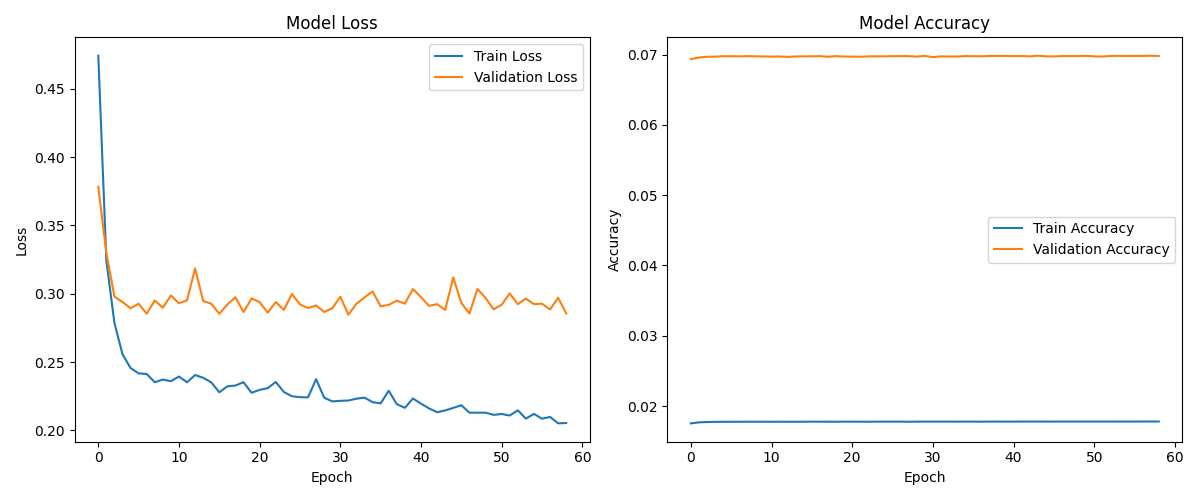

Data behind this chart, as committed beside it:
train_loss, val_loss, train_accuracy, val_accuracy
0.4742, 0.3783, 0.01755, 0.06934
0.3242, 0.3298, 0.01769, 0.06957
0.2787, 0.2979, 0.01773, 0.06968
0.2557, 0.294, 0.01776, 0.06969
0.2457, 0.2894, 0.01777, 0.06976
0.2418, 0.2926, 0.01777, 0.06975
0.2413, 0.2854, 0.01777, 0.06973
0.2353, 0.2951, 0.01778, 0.06976
0.2372, 0.2898, 0.01778, 0.06974
0.236, 0.2987, 0.01778, 0.06972
0.2394, 0.293, 0.01777, 0.0697
0.2352, 0.2952, 0.01778, 0.06972
0.2405, 0.3185, 0.01777, 0.06966
0.2385, 0.2947, 0.01777, 0.06972
0.2352, 0.2927, 0.01778, 0.06973
0.228, 0.2854, 0.01778, 0.06974
0.2323, 0.2922, 0.01778, 0.06977
0.2329, 0.2975, 0.01778, 0.06968
0.2353, 0.2866, 0.01778, 0.06976
0.2276, 0.2965, 0.01779, 0.06971
0.2297, 0.2939, 0.01778, 0.0697
0.2309, 0.2862, 0.01778, 0.06968
0.2355, 0.294, 0.01778, 0.06973
0.2281, 0.2881, 0.01778, 0.06974
0.225, 0.2998, 0.01779, 0.06973
0.2243, 0.2922, 0.01779, 0.06976
0.2242, 0.2895, 0.01779, 0.06977
0.2375, 0.2914, 0.01777, 0.06976
0.2239, 0.2867, 0.01779, 0.0697
0.2213, 0.2893, 0.01779, 0.0698
0.2217, 0.2978, 0.01779, 0.06963
0.2219, 0.2847, 0.01779, 0.06973
0.2232, 0.2927, 0.01779, 0.06971
0.224, 0.2973, 0.01779, 0.06972
0.2207, 0.3017, 0.01779, 0.06977
0.2198, 0.2908, 0.01779, 0.06976
0.2291, 0.2919, 0.01778, 0.06975
0.2192, 0.295, 0.01779, 0.06979
0.2166, 0.2928, 0.0178, 0.06979
0.2234, 0.3035, 0.01779, 0.06979
0.2196, 0.2975, 0.01779, 0.06977
0.2161, 0.2912, 0.0178, 0.06979
0.2133, 0.2924, 0.0178, 0.06973
0.2146, 0.2882, 0.0178, 0.06983
0.2165, 0.312, 0.0178, 0.06974
0.2185, 0.2933, 0.01779, 0.06972
0.213, 0.2855, 0.0178, 0.06978
0.213, 0.3035, 0.0178, 0.06978
0.213, 0.2969, 0.0178, 0.06977
0.2114, 0.2886, 0.0178, 0.0698
0.212, 0.2919, 0.0178, 0.06973
0.2109, 0.3003, 0.0178, 0.06971
0.2147, 0.2924, 0.0178, 0.06979
0.2087, 0.2965, 0.01781, 0.06981
0.2121, 0.2924, 0.0178, 0.06979
0.2086, 0.2927, 0.0178, 0.06981
0.2099, 0.2885, 0.0178, 0.0698
0.2052, 0.2971, 0.01781, 0.06983
0.2054, 0.2857, 0.01781, 0.06979
